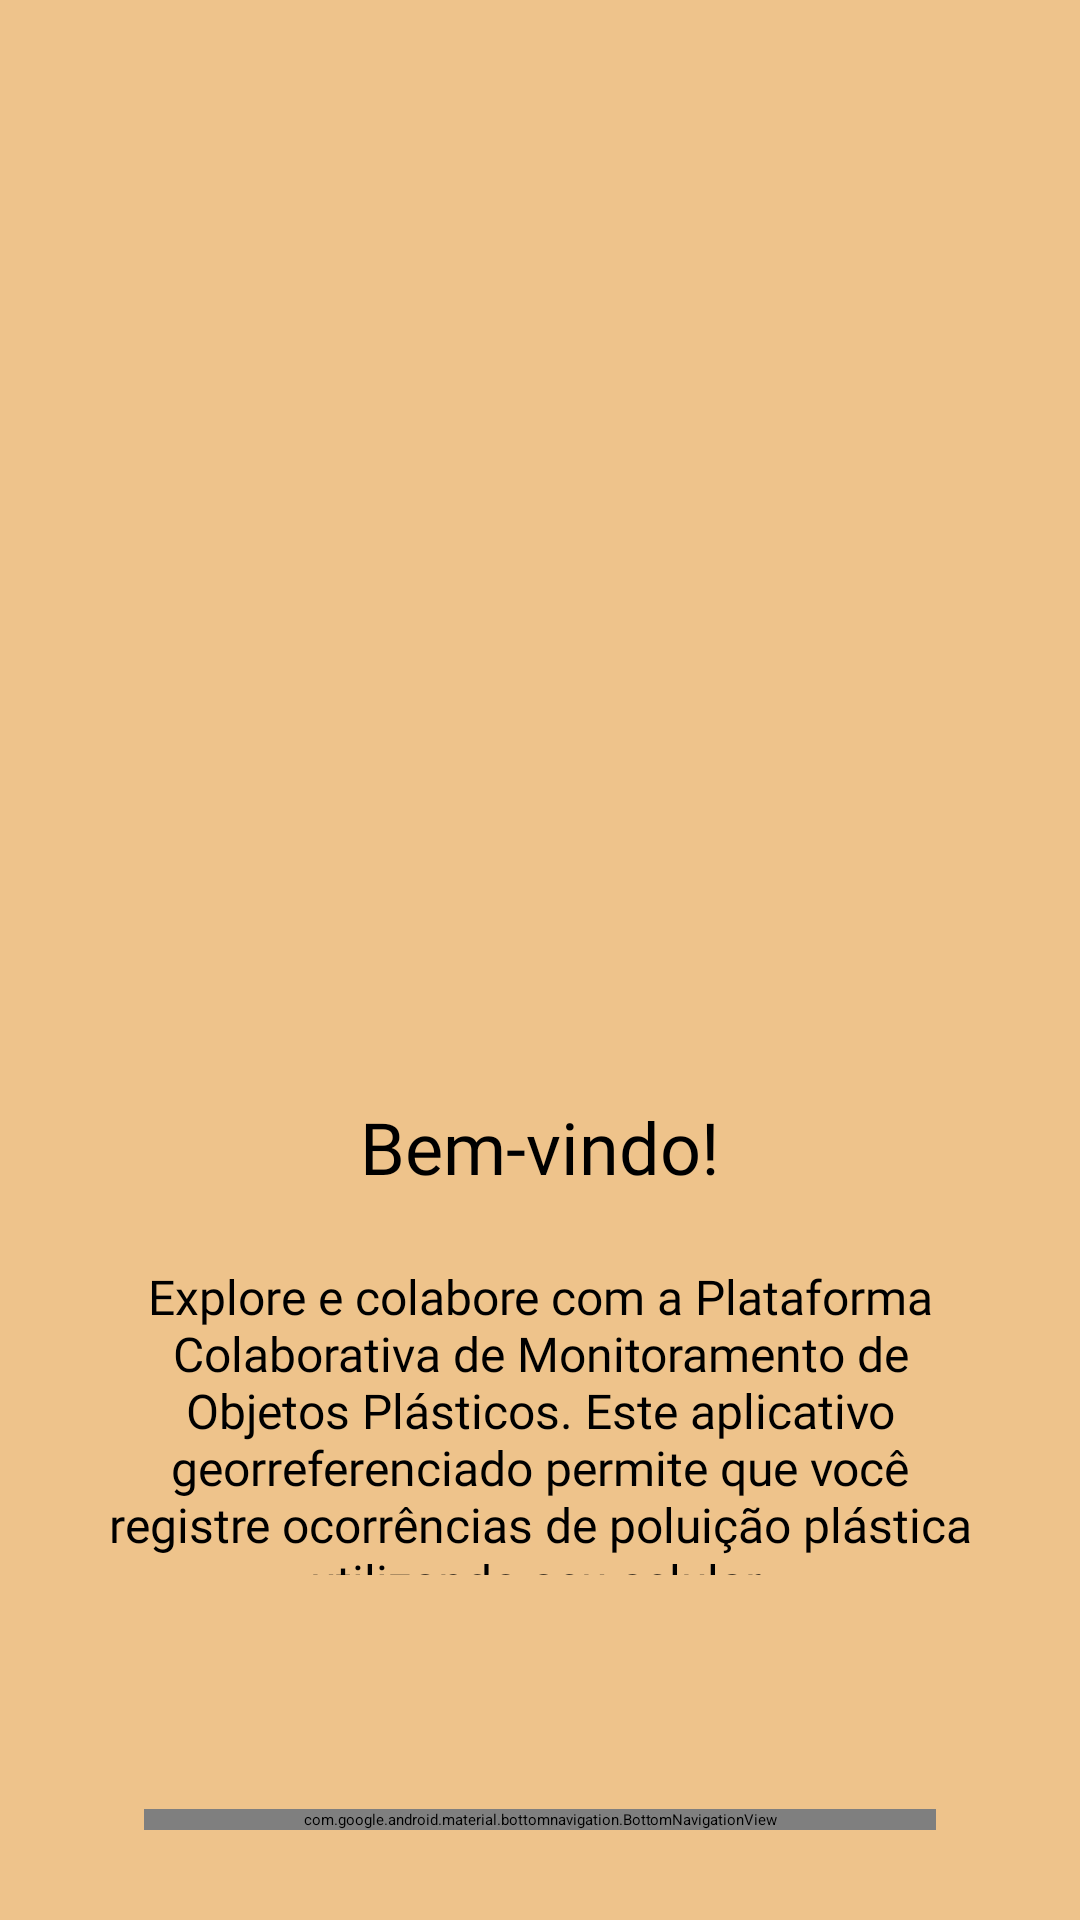

Layout XML and referenced resources for this Android screen:
<!-- AndroidManifest.xml: activity theme Theme.RioMarAppNav -->
<!-- res/layout/activity_home.xml -->
<?xml version="1.0" encoding="utf-8"?>
<RelativeLayout
    xmlns:android="http://schemas.android.com/apk/res/android"
    xmlns:app="http://schemas.android.com/apk/res-auto"
    xmlns:tools="http://schemas.android.com/tools"
    android:layout_width="match_parent"
    android:layout_height="match_parent"
    android:id="@+id/main"
    tools:context=".logicadeinterface.HomeActivity"
    style="@style/BACKGROUND"
    >

        
        <ImageView
            android:id="@+id/logoImage"
            android:layout_width="wrap_content"
            android:layout_height="249dp"
            android:layout_alignParentStart="true"
            android:layout_alignParentTop="true"
            android:layout_alignParentEnd="true"
            android:layout_marginStart="90dp"
            android:layout_marginTop="100dp"
            android:layout_marginEnd="90dp"
            android:contentDescription="@string/imagem_de_uma_paisagem_com_a_logo_do_collba_rio_mar"
            android:src="@drawable/ic_logo"
            android:padding="8dp"/>

        

    
    <TextView
        android:id="@+id/textBoasVindas"
        android:layout_width="275dp"
        android:layout_height="wrap_content"
        android:layout_below="@id/logoImage"
        android:layout_alignStart="@id/logoImage"
        android:layout_alignEnd="@id/logoImage"
        android:layout_marginStart="-20dp"
        android:layout_marginTop="17dp"
        android:layout_marginEnd="-20dp"
        android:fontFamily="@font/montserrat"
        android:text="@string/bem_vindo"
        android:textAlignment="center"
        style="@style/TEXTCOLOR"
        android:textSize="24sp" />

    <TextView
        android:layout_width="wrap_content"
        android:layout_height="148dp"
        android:layout_above="@+id/bottomNavigation"
        android:layout_below="@id/textBoasVindas"
        android:layout_alignStart="@id/textBoasVindas"
        android:layout_alignEnd="@id/textBoasVindas"
        android:layout_marginStart="-45dp"
        android:layout_marginTop="15dp"
        android:layout_marginEnd="-45dp"
        android:layout_marginBottom="40dp"
        android:fontFamily="@font/montserrat_light"
        android:text="@string/explore_e_colabore_com_a_plataforma_colaborativa_de_monitoramento_de_objetos_pl_sticos_este_aplicativo_georreferenciado_permite_que_voc_registre_ocorr_ncias_de_polui_o_pl_stica_utilizando_seu_celular"
        android:textAlignment="center"
        style="@style/TEXTCOLOR"
        android:textSize="16sp"
        android:padding="8dp"/>

    <com.google.android.material.bottomnavigation.BottomNavigationView
        android:id="@+id/bottomNavigation"
        android:layout_width="wrap_content"
        android:layout_height="wrap_content"
        android:layout_alignParentStart="true"
        android:layout_alignParentEnd="true"
        android:layout_alignParentBottom="true"
        android:layout_marginStart="48dp"
        android:layout_marginTop="30dp"
        android:layout_marginEnd="48dp"
        android:layout_marginBottom="30dp"
        android:background="@drawable/bottom_background"
        android:elevation="2dp"
        app:itemIconSize="25dp"
        app:itemIconTint="@drawable/item_selector"
        app:itemRippleColor="@android:color/transparent"
        app:labelVisibilityMode="unlabeled"
        app:menu="@menu/bottom_menu" />

</RelativeLayout>
<!-- resources referenced by this layout -->
<resources>
  <!-- drawable bottom_background (drawable) -->
  <?xml version="1.0" encoding="utf-8"?>
  <shape xmlns:android="http://schemas.android.com/apk/res/android"
      xmlns:tools="http://schemas.android.com/tools"
      android:shape="rectangle"
      tools:ignore="ExtraText">
  
      <solid android:color="?attr/containerColor"/>
      <corners
          android:radius="40dp"/>
  
  </shape>
  <!-- drawable item_selector (drawable) -->
  <?xml version="1.0" encoding="utf-8"?>
  <selector xmlns:android="http://schemas.android.com/apk/res/android">
  
  
      <item
          android:state_selected="true"
          android:color="@color/laranja"/>
      <item
          android:state_selected="false"
          android:color="?attr/selectorFalseColor"/>
  
  </selector>
  <string name="bem_vindo">Bem-vindo!</string>
  <string name="explore_e_colabore_com_a_plataforma_colaborativa_de_monitoramento_de_objetos_pl_sticos_este_aplicativo_georreferenciado_permite_que_voc_registre_ocorr_ncias_de_polui_o_pl_stica_utilizando_seu_celular">Explore e colabore com a Plataforma Colaborativa de Monitoramento de Objetos Plásticos. Este aplicativo georreferenciado permite que você registre ocorrências de poluição plástica utilizando seu celular.</string>
  <string name="imagem_de_uma_paisagem_com_a_logo_do_collba_rio_mar">Imagem de uma paisagem com a logo do collba rio mar</string>
  <style name="BACKGROUND">
          <item name="android:background">@color/background_light_white</item>
      </style>
  <style name="TEXTCOLOR">
          <item name="android:textColor">@color/black</item>
      </style>
  <style name="Theme.RioMarAppNav" parent="Base.Theme.RioMarAppNav.Light">
          
      </style>
  <color name="laranja">#FF931D</color>
  <color name="background_light_white">#EEC38B</color>
  <color name="black">#FF000000</color>
  <style name="Base.Theme.RioMarAppNav.Light" parent="Theme.MaterialComponents.Light.DarkActionBar">
          <item name="colorPrimary">@color/laranja</item>
          <item name="android:statusBarColor">?attr/colorPrimary</item>
  
          
          <item name="containerColor">@color/container_light_gray</item>
          <item name="cardBackgroundColor">@color/container_light_gray</item>
          <item name="selectorFalseColor">@color/item_selector_light_gray</item>
      </style>
  <color name="container_light_gray">#6A4795</color>
  <color name="item_selector_light_gray">#93DCFF</color>
</resources>
